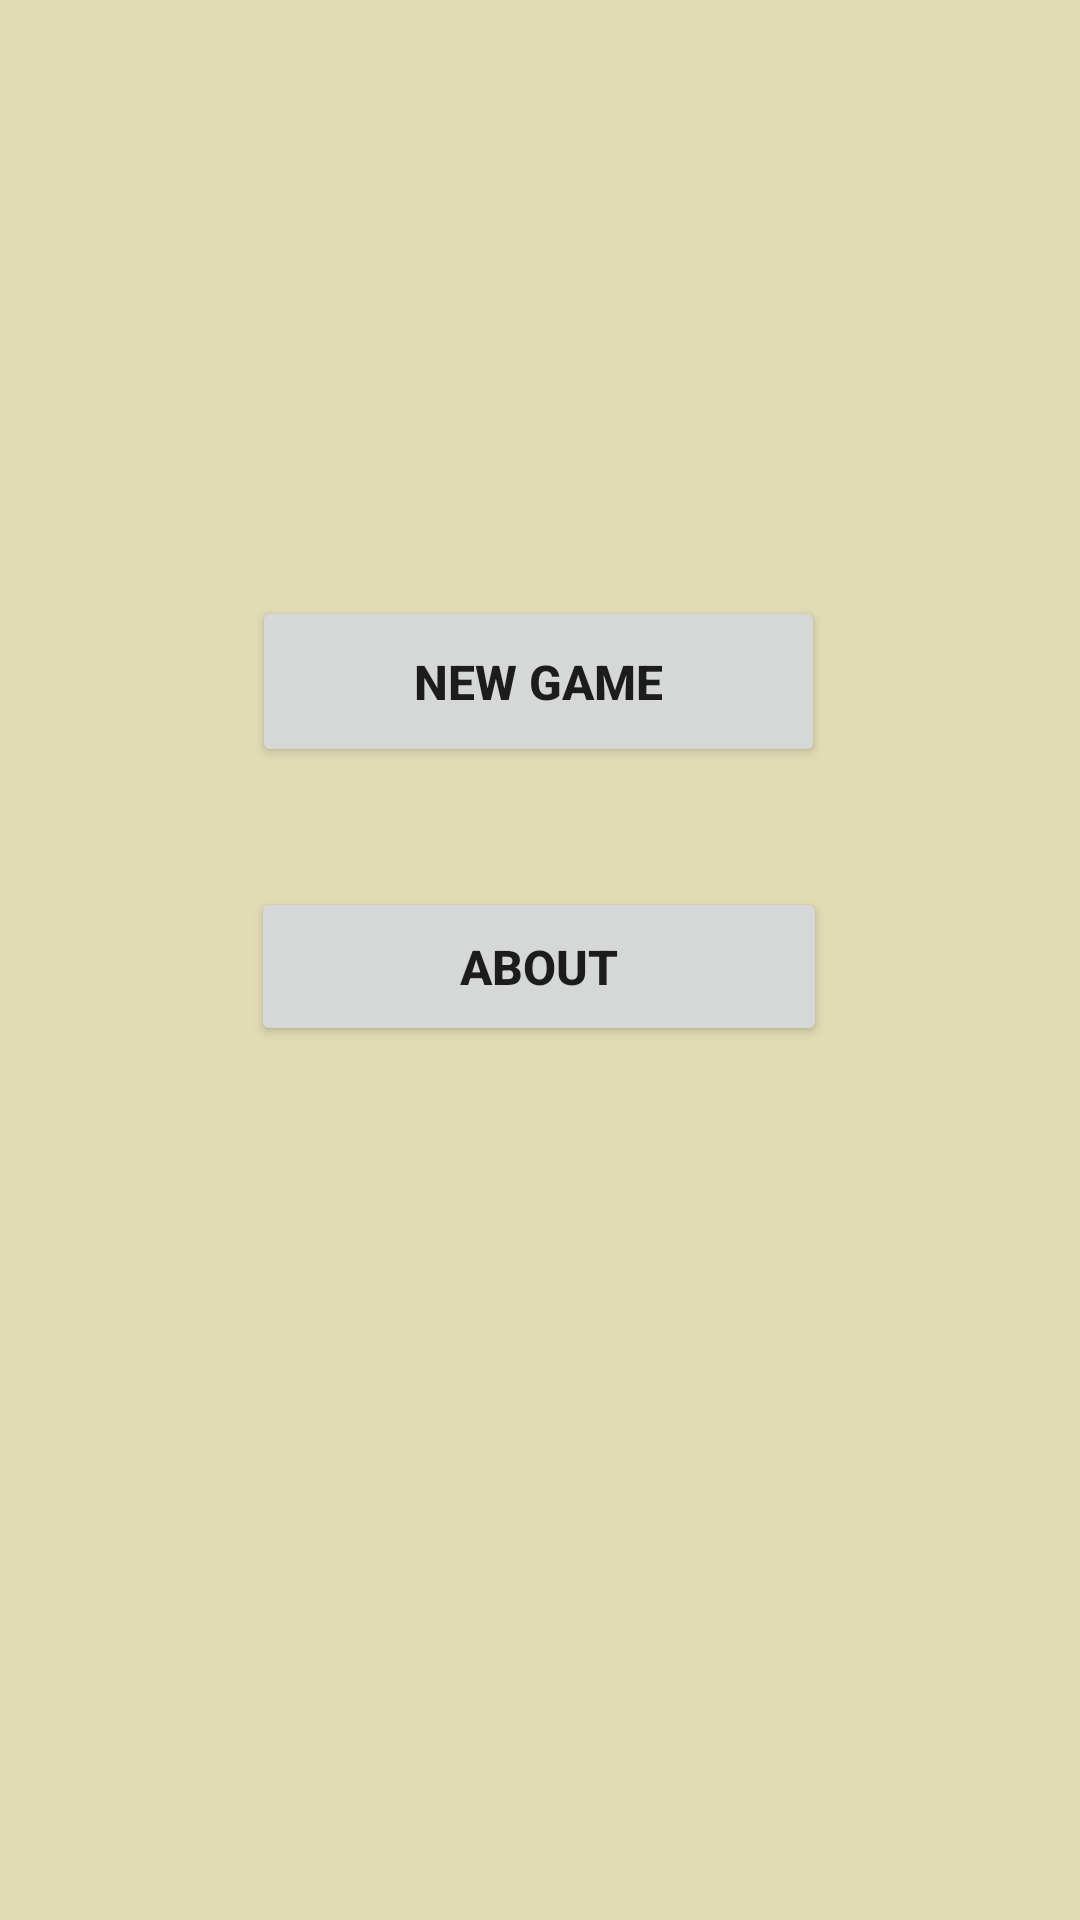

Produce the Android XML layout that renders to this screen, including the resource entries it uses.
<!-- AndroidManifest.xml: application theme Theme.Maths_game -->
<!-- res/layout/activity_main.xml -->
<?xml version="1.0" encoding="utf-8"?>
<androidx.constraintlayout.widget.ConstraintLayout xmlns:android="http://schemas.android.com/apk/res/android"
    xmlns:app="http://schemas.android.com/apk/res-auto"
    xmlns:tools="http://schemas.android.com/tools"
    android:layout_width="match_parent"
    android:layout_height="match_parent"
    android:background="@drawable/results_bg"
    tools:context=".MainActivity">


    
    
    
    
    
    
    
    
    
    

    <Button
        android:id="@+id/new_game"
        android:layout_width="191dp"
        android:layout_height="57dp"
        android:text="@string/new_game"
        android:textSize="16sp"
        android:textStyle="bold"
        app:cornerRadius="40dp"
        app:layout_constraintBottom_toBottomOf="parent"
        app:layout_constraintEnd_toEndOf="parent"
        app:layout_constraintHorizontal_bias="0.498"
        app:layout_constraintStart_toStartOf="parent"
        app:layout_constraintTop_toTopOf="parent"
        app:layout_constraintVertical_bias="0.341"
        tools:ignore="MissingConstraints" />

    <Button
        android:id="@+id/about"
        android:layout_width="192dp"
        android:layout_height="53dp"
        android:layout_marginTop="40dp"
        android:text="@string/about"
        android:textSize="16sp"
        android:textStyle="bold"
        app:cornerRadius="40dp"
        app:layout_constraintBottom_toBottomOf="parent"
        app:layout_constraintEnd_toEndOf="parent"
        app:layout_constraintHorizontal_bias="0.499"
        app:layout_constraintStart_toStartOf="parent"
        app:layout_constraintTop_toBottomOf="@+id/new_game"
        app:layout_constraintVertical_bias="0.0" />

    
    
    
    
    
    
    
    
    

    
    
    
    
    
    
    

</androidx.constraintlayout.widget.ConstraintLayout>
<!-- resources referenced by this layout -->
<resources>
  <!-- drawable main_background: jpg bitmap (drawable-v24, 16735 bytes) -->
  <!-- drawable results_bg (drawable) -->
  <?xml version="1.0" encoding="utf-8"?>
  <shape xmlns:android="http://schemas.android.com/apk/res/android">
  
      <solid android:color="#E1DCB5"/>
  </shape>
  <string name="about">ABOUT</string>
  <string name="new_game">NEW GAME</string>
  <style name="Theme.Maths_game" parent="Theme.MaterialComponents.DayNight.DarkActionBar">
          
  
          <item name="colorPrimary">#F6B41E</item>
  
          <item name="colorPrimaryVariant">#BBADA0</item>
          <item name="colorOnPrimary">@color/white</item>
          
          <item name="colorSecondary">@color/teal_200</item>
          <item name="colorSecondaryVariant">@color/teal_700</item>
          <item name="colorOnSecondary">#000000</item>
          
          <item name="android:statusBarColor" tools:targetApi="l">?attr/colorPrimaryVariant</item>
          
      </style>
  <!-- not gathered from this repository: default colours our renderer supplied (Android Studio template values) -->
  <color name="teal_200">#FF03DAC5</color>
  <color name="teal_700">#FF018786</color>
  <color name="white">#FFFFFFFF</color>
</resources>
